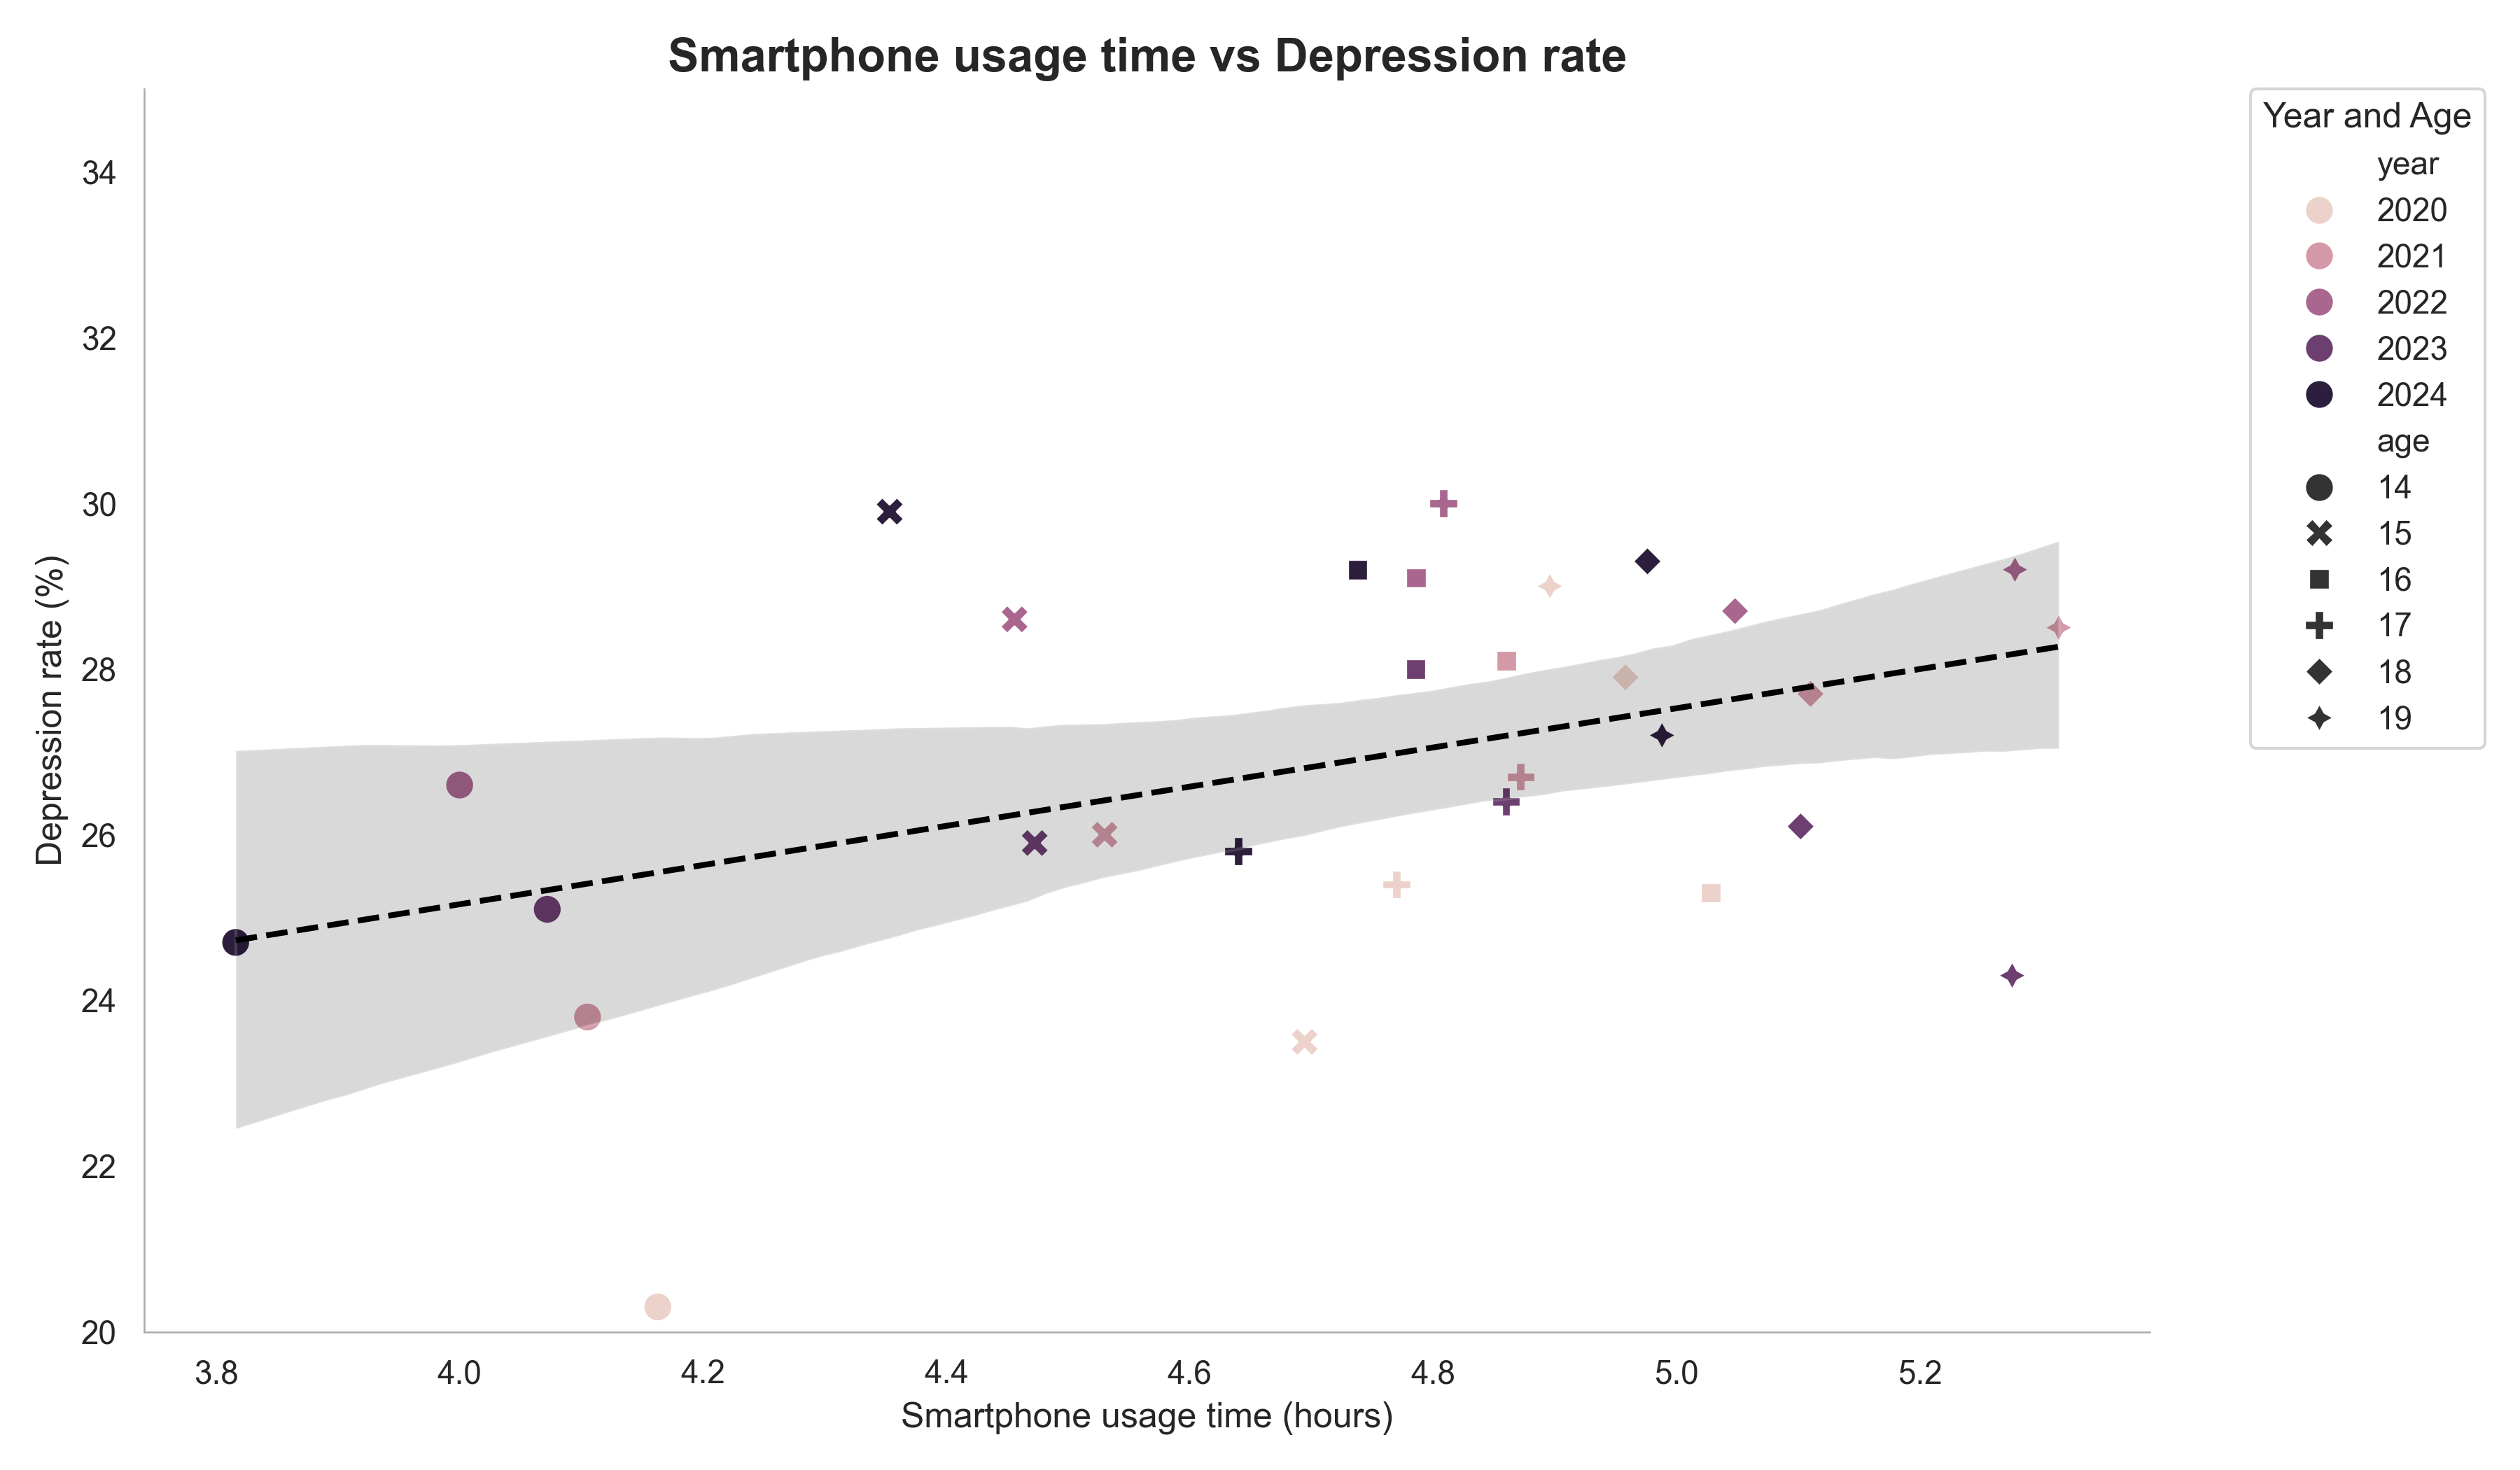

Here is the Python script that generated this plot:
import pandas as pd
import seaborn as sns
import matplotlib.pyplot as plt
import matplotlib.font_manager as fm
import warnings

warnings.filterwarnings("ignore", category=UserWarning)

plt.rcParams['font.family'] = ['Malgun Gothic', 'AppleGothic', 'NanumGothic', 'sans-serif']
plt.rcParams['axes.unicode_minus'] = False

smartphone_df = pd.read_json("smartphone_time.json")
depression_df = pd.read_json("depression.json")

time_midpoints = {
    "2시간 미만": 1,
    "2~4시간": 3,
    "4~6시간": 5,
    "6~8시간": 7,
    "8시간 이상": 9
}

smartphone_filtered = smartphone_df[
    (smartphone_df['gender'] == '전체') &
    (smartphone_df['age'].between(14, 19))
].copy()
smartphone_filtered['time_mid'] = smartphone_filtered['time'].map(time_midpoints)

grouped = smartphone_filtered.groupby(['year', 'age'])
expected_usage = (
    grouped['value'].apply(lambda v: (v * smartphone_filtered.loc[v.index, 'time_mid']).sum()) / 
    grouped['value'].sum()
).reset_index(name='expected_usage')

depression_filtered = depression_df[
    (depression_df['gender'] == '전체') &
    (depression_df['age'].between(14, 19))
]

merged_df = pd.merge(expected_usage, depression_filtered, on=['year', 'age'])

# custom_palette = [
#     "#cdb4db",  # 연보라
#     "#ffc8dd",  # 연분홍
#     "#bde0fe",  # 연하늘
#     "#d3d3d3",  # 연회색
#     "#e2f0cb",  # 연연두
#     "#f1c0e8",  # 연보라핑크
#     "#a2d2ff",  # 맑은 하늘
# ]

plt.figure(figsize=(12, 7))  # 통일된 크기
sns.set(style="white")  # 그리드 없는 깔끔한 스타일

sns.scatterplot(
    data=merged_df,
    x='expected_usage',
    y='depression_rate',
    hue='year',
    style='age',
    # palette=custom_palette,
    s=100
)

sns.regplot(
    data=merged_df,
    x='expected_usage',
    y='depression_rate',
    scatter=False,
    color='black',
    line_kws={'linewidth': 2, 'linestyle': '--'}
)

plt.title("Smartphone usage time vs Depression rate", fontsize=16, fontweight='bold')  # 통일된 제목 스타일
plt.xlabel("Smartphone usage time (hours)")
plt.ylabel("Depression rate (%)")
plt.legend(title='Year and Age', bbox_to_anchor=(1.05, 1), loc='upper left', borderaxespad=0)
plt.ylim(20, 35)

ax = plt.gca()
for spine_name in ['top', 'right']:
    ax.spines[spine_name].set_visible(False)
for spine_name in ['left', 'bottom']:
    ax.spines[spine_name].set_linewidth(0.6)         # 얇게
    ax.spines[spine_name].set_color('#AAAAAA')       # 흐리게

plt.grid(False)
plt.tight_layout()
plt.savefig("scatter_smartphone.png", dpi=300)
plt.show()
